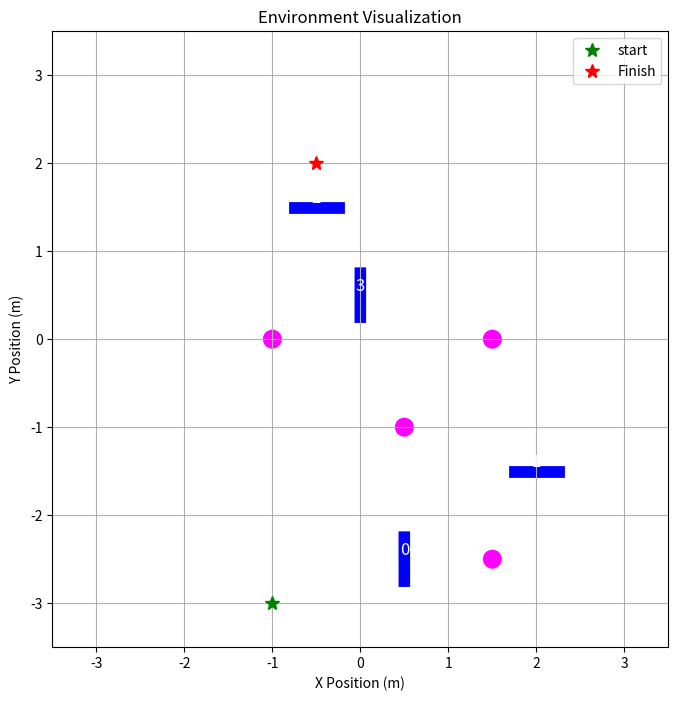
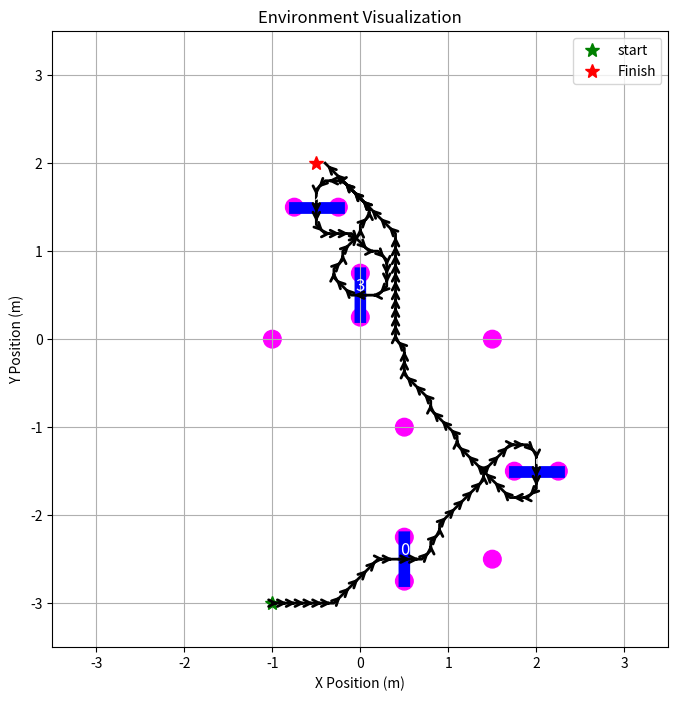
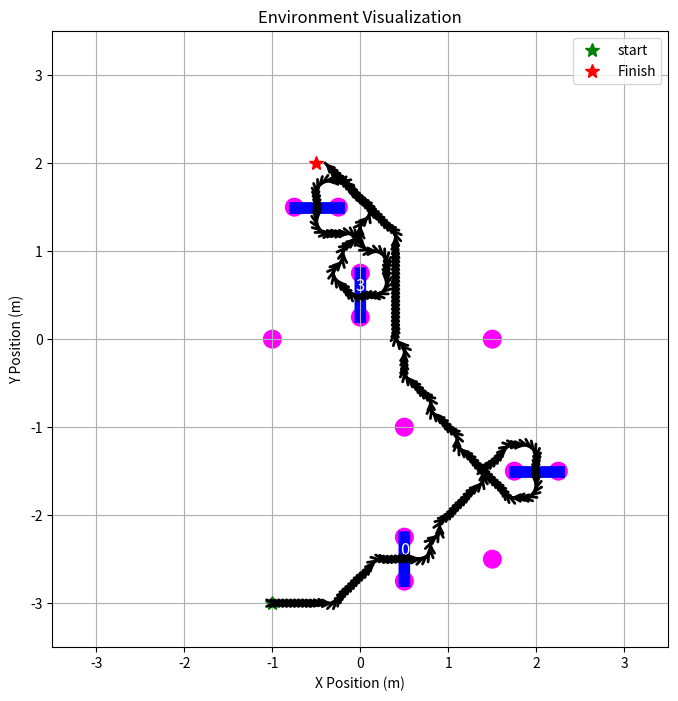

Generate these figures, in order, with matplotlib:
import numpy as np

start = np.array([-1.0, -3.0])
goal = np.array([-0.5, 2.0])

gates = [
    [0.5, -2.5, 0, 0, 0, -1.57, 0],
    [2.0, -1.5, 0, 0, 0, 0, 0],
    [-0.5, 1.5, 0, 0, 0, 0, 0],
    [0.0, 0.5, 0, 0, 0, 1.57, 0]

]

obstacles = [
    [1.5, -2.5, 0],
    [0.5, -1.0, 0],
    [1.5, 0, 0],
    [-1.0, 0, 0]
]

gates = np.array(gates)

# shuffle gates

obstacles = np.array(obstacles)

from matplotlib import pyplot as plt
from matplotlib import patches

# Create a plot

def plot_environment(gates, obstacles, path=None):
    """Visualize the environment with gates and obstacles."""
    # Create a figure and axis
    fig, ax = plt.subplots(figsize=(8, 8))
    
    # Plot obstacles as filled circles  
    obstacle_diameter = 0.20 # 12 cm = 0.12 m  
    obstacle_radius = obstacle_diameter / 2  
    
    for obs in obstacles:  
        obs_x, obs_y = obs[0], obs[1]  
        circle = patches.Circle(  
            (obs_x, obs_y),  
            obstacle_radius,  
            linewidth=1,  
            edgecolor='magenta',  
            facecolor='magenta'  # Solid fill color  
        )  
        ax.add_patch(circle)  # Plot obstacles as circles  
    
    # Plot gates as filled rectangles  
    gate_width = 0.6  # 40 cm = 0.4 m  
    gate_height = 0.1  # Assuming a height to visualize the gate in 2D  
    
    for idx, gate in enumerate(gates):
        gate_x, gate_y, _, _, _, yaw, _ = gate  
        
        # Create rotation matrix for the gate  
        angle_rad = yaw  
        rotation_matrix = np.array([  
            [np.cos(angle_rad), -np.sin(angle_rad)],  
            [np.sin(angle_rad),  np.cos(angle_rad)]  
        ])  
        
        # Calculate the adjusted center for the gate  
        displacement = np.dot(rotation_matrix, np.array([gate_width / 2, gate_height / 2]))  
        rect_center_x, rect_center_y = gate_x - displacement[0], gate_y - displacement[1]  
        
        rect = patches.Rectangle(  
            (rect_center_x, rect_center_y),  
            gate_width, gate_height,  
            angle=np.degrees(yaw),  
            linewidth=2,  
            edgecolor='b',  
            facecolor='b'  # Solid fill color  
        )  
        ax.add_patch(rect)
        
        # label the gate with its ID
        ax.text(gate_x, gate_y + 0.1, str(idx), fontsize=12, ha='center', va='center', color='white')
        

    # add start and finish points, use stars

    ax.plot(start[0], start[1], 'g*', label='start', markersize=10)
    ax.plot(goal[0], goal[1], 'r*', label='Finish', markersize=10)
    ax.legend(loc='upper right')
    
    # Plot path if provided, with arrows 
    if path is not None:
        path = np.array(path)
        ax.plot(path[:, 0], path[:, 1], 'k-', label='Path', linewidth=2)
        for i in range(len(path) - 1):
            ax.annotate('', xy=path[i + 1], xytext=path[i],
                        arrowprops=dict(arrowstyle='->', color='black', lw=2),
                        fontsize=12, ha='center', va='center')
    
    # Set plot limits  
    ax.set_xlim(-3.5, 3.5)  
    ax.set_ylim(-3.5, 3.5)  
    
    # Set aspect ratio  
    ax.set_aspect('equal', 'box')  
    
    # Labels and title  
    ax.set_xlabel('X Position (m)')  
    ax.set_ylabel('Y Position (m)')  
    ax.set_title('Environment Visualization')

    # Show plot  
    plt.grid(True)  
    plt.show()

plot_environment(gates, obstacles)

import numpy as np
import heapq


class Node:
    def __init__(self, position, cost, heuristic, parent=None):
        self.position = position
        self.cost = cost
        self.heuristic = heuristic
        self.parent = parent

    def __lt__(self, other):
        return (self.cost + self.heuristic) < (other.cost + other.heuristic)


class AStarPlanner:
    def __init__(self, obstacles, resolution=0.1, obstacle_radius=0.3):
        self.resolution = resolution
        self.obstacle_radius = obstacle_radius
        self.obstacles = obstacles

    def is_collision(self, point):
        for obs in self.obstacles:
            if np.linalg.norm(point - obs[:2]) <= self.obstacle_radius:
                return True
        return False

    def get_neighbors(self, point):
        directions = np.array([
            [1, 0], [-1, 0], [0, 1], [0, -1],
            [1, 1], [1, -1], [-1, 1], [-1, -1]
        ])
        neighbors = []
        for d in directions:
            neighbor = point + self.resolution * d
            if not self.is_collision(neighbor):
                neighbors.append(neighbor)
        return neighbors

    def heuristic(self, a, b):
        return np.linalg.norm(a - b)

    def plan(self, start, goal):
        start = np.round(start / self.resolution) * self.resolution
        goal = np.round(goal / self.resolution) * self.resolution

        open_list = []
        heapq.heappush(open_list, Node(start, 0.0, self.heuristic(start, goal)))
        visited = {}

        while open_list:
            current = heapq.heappop(open_list)
            c_pos = tuple(current.position.round(2))

            if c_pos in visited:
                continue
            visited[c_pos] = current

            if self.heuristic(current.position, goal) <= self.resolution:
                return self.reconstruct_path(current)

            for neighbor in self.get_neighbors(current.position):
                n_pos = tuple(neighbor.round(2))
                if n_pos in visited:
                    continue
                cost = current.cost + np.linalg.norm(neighbor - current.position)
                heuristic = self.heuristic(neighbor, goal)
                heapq.heappush(open_list, Node(neighbor, cost, heuristic, current))

        return None  # No path found

    def reconstruct_path(self, node):
        path = []
        while node:
            path.append(node.position)
            node = node.parent
        return path[::-1]

    def plan_through_waypoints(self, start, waypoints):
        full_path = []
        current_start = start

        for wp in waypoints:
            path_segment = self.plan(current_start, wp[:2])
            if path_segment is None:
                print(f"Failed to reach waypoint {wp[:2]}")
                return None
            if full_path:
                full_path.extend(path_segment[1:])  # skip duplicate
            else:
                full_path.extend(path_segment)
            current_start = wp[:2]

        return np.array(full_path)

def augment_waypoints(gates): 
    """
    Based on yaw angle, add waypoint to front and back of each gate
    """
    
    waypoints = []
    dist = 0.25
    
    for i, gate in enumerate(gates):
        x, y, _, _, _, yaw, _ = gate
        dy = dist * np.cos(yaw)
        dx = dist * np.sin(yaw)
        
        # add waypoint in front of gate
        waypoints.append([x + dx, y + dy, yaw])
        
        # add gate center as waypoint
        waypoints.append([x, y, yaw])
        
        # add waypoint behind gate
        waypoints.append([x - dx, y - dy, yaw])
    
    return np.array(waypoints)

waypoints = augment_waypoints(gates)
print(waypoints)

def augment_obstacles(gates):
    """
    Based on yaw angle, add edges of the gates as obstacles
    """
    
    obs = []
    
    for gate in gates:
        x, y, _, _, _, yaw, _ = gate
        
        # calculate the endpoint of the gate edge
        x1 = x + 0.25 * np.cos(yaw)
        y1 = y + 0.25 * np.sin(yaw)
        x2 = x - 0.25 * np.cos(yaw)
        y2 = y - 0.25 * np.sin(yaw)
        
        # Add points to the obstacle list
        obs.append([x1, y1, 0])
        obs.append([x2, y2, 0])
    return np.array(obs)

obs = augment_obstacles(gates)
obstacles = np.vstack((obstacles, obs))
print(obstacles)

planner = AStarPlanner(obstacles, resolution=0.1, obstacle_radius=0.25)
waypoints = np.vstack((start, waypoints[:, :2], goal))
path = planner.plan_through_waypoints(start, waypoints)

plot_environment(gates, obstacles, path)


from scipy.interpolate import CubicSpline
import numpy as np

def smooth_path_with_cubic_spline(path, num_points=300):
    """
    Smoothens a 3D path using cubic splines with arc-length parameterization.

    Args:
        path (np.ndarray): N x 3 array of waypoints (x, y, z).
        num_points (int): Number of points to interpolate for the smooth path.

    Returns:
        np.ndarray: Smoothed path with shape (num_points, 3)
    """
    if path.shape[0] < 2:
        raise ValueError("Path must have at least 2 points to smooth.")

    # Compute arc-length parameter (cumulative distance)
    distances = np.linalg.norm(np.diff(path, axis=0), axis=1)
    s = np.concatenate(([0], np.cumsum(distances)))

    # Fit separate cubic splines for x(s), y(s), z(s)
    cs_x = CubicSpline(s, path[:, 0])
    cs_y = CubicSpline(s, path[:, 1])
    #cs_z = CubicSpline(s, path[:, 2])

    # Resample along the arc-length
    s_new = np.linspace(0, s[-1], num_points)
    x_new = cs_x(s_new)
    y_new = cs_y(s_new)
    # z_new = cs_z(s_new)

    smoothed_path = np.vstack((x_new, y_new)).T
    return smoothed_path

smoothed = smooth_path_with_cubic_spline(path, num_points=300)
plot_environment(gates, obstacles, smoothed)